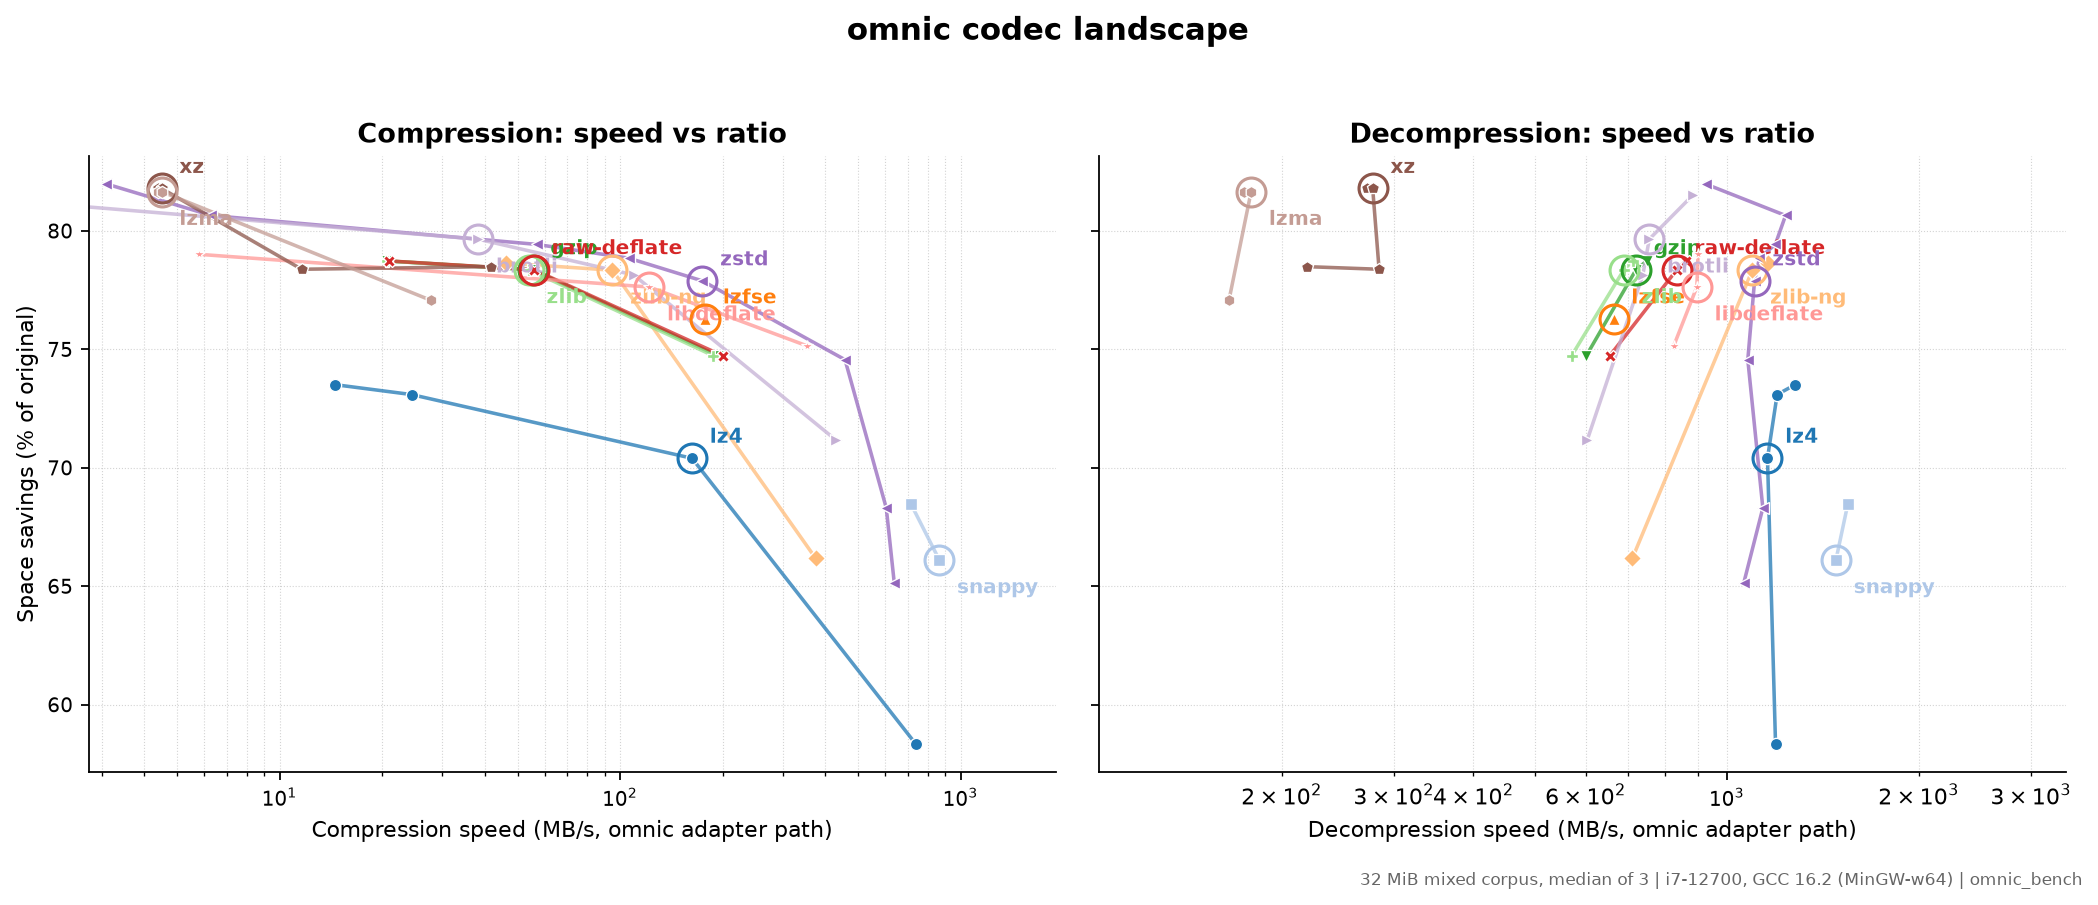

Data behind this chart, as committed beside it:
codec, format, level, ratio_pct, comp_base_mbs, comp_adapt_mbs, comp_loss_pct, dec_base_mbs, dec_adapt_mbs, dec_loss_pct
zstd, zstd, -3, 34.86, 582.8, 638.3, -9.53, 777.9, 1063, -36.63
zstd, zstd, 1, 31.70, 553.9, 604.8, -9.19, 781.6, 1138, -45.66
zstd, zstd, 3, 25.44, 417.7, 457.6, -9.56, 763.2, 1078, -41.28
zstd, zstd, 6, 22.11, 171.4, 174.4, -1.78, 782.3, 1105, -41.23
zstd, zstd, 9, 21.15, 104.2, 105.9, -1.66, 792.9, 1125, -41.84
zstd, zstd, 12, 20.57, 56.1, 56.8, -1.19, 682.3, 1191, -74.57
zstd, zstd, 16, 19.35, 6.3, 6.3, 0.50, 857.7, 1236, -44.10
zstd, zstd, 19, 18.02, 3.1, 3.1, 0.30, 712.0, 925.8, -30.02
lz4, lz4, 0, 41.65, 643.8, 737.3, -14.51, 836.0, 1192, -42.57
lz4, lz4, 3, 29.60, 159.3, 162.6, -2.08, 823.4, 1158, -40.60
lz4, lz4, 9, 26.91, 24.4, 24.4, 0.01, 862.6, 1199, -38.99
lz4, lz4, 12, 26.49, 14.5, 14.5, -0.12, 880.8, 1280, -45.35
gzip, zlib, 1, 25.27, 187.7, 193.5, -3.08, 504.0, 601.5, -19.35
gzip, zlib, 6, 21.64, 54.6, 55.3, -1.25, 584.3, 719.8, -23.19
gzip, zlib, 9, 21.27, 20.9, 20.7, 0.77, 594.2, 748.3, -25.94
zlib, zlib-stream, 1, 25.27, 182.7, 187.7, -2.74, 480.0, 570.4, -18.83
zlib, zlib-stream, 6, 21.64, 53.9, 53.9, 0.16, 541.8, 689.0, -27.16
zlib, zlib-stream, 9, 21.27, 20.6, 20.7, -0.41, 574.8, 711.0, -23.69
raw-deflate, raw-deflate, 1, 25.27, 192.7, 200.0, -3.76, 546.2, 654.8, -19.87
raw-deflate, raw-deflate, 6, 21.64, 55.6, 55.8, -0.39, 649.2, 834.2, -28.49
raw-deflate, raw-deflate, 9, 21.27, 21.0, 21.0, 0.20, 659.5, 862.3, -30.74
zlib-ng, zlib-ng, 1, 33.82, 351.5, 375.0, -6.69, 565.6, 710.5, -25.61
zlib-ng, zlib-ng, 6, 21.66, 93.5, 94.9, -1.59, 762.5, 1096, -43.75
zlib-ng, zlib-ng, 9, 21.36, 46.2, 46.3, -0.23, 800.6, 1160, -44.90
libdeflate, libdeflate, 1, 24.85, 361.3, 353.2, 2.25, 815.1, 825.1, -1.23
libdeflate, libdeflate, 6, 22.37, 120.1, 121.8, -1.45, 885.4, 896.9, -1.30
libdeflate, libdeflate, 12, 20.99, 5.7, 5.8, -1.64, 881.7, 900.8, -2.17
brotli, brotli, 1, 28.84, 414.0, 431.2, -4.16, 497.7, 603.3, -21.23
brotli, brotli, 5, 21.86, 109.7, 109.6, 0.10, 591.2, 737.8, -24.79
brotli, brotli, 9, 20.35, 38.2, 38.3, -0.14, 621.9, 755.2, -21.44
brotli, brotli, 11, 18.47, 1.0, 1.0, 0.76, 669.0, 885.5, -32.36
xz, xz, 0, 21.51, 41.4, 41.7, -0.69, 202.5, 219.3, -8.30
xz, xz, 3, 21.62, 11.6, 11.6, -0.08, 261.9, 284.4, -8.60
xz, xz, 6, 18.21, 4.4, 4.5, -0.38, 255.4, 277.9, -8.81
xz, xz, 9, 18.21, 4.4, 4.4, -0.20, 244.5, 272.0, -11.24
lzma, lzma, 1, 22.93, 27.8, 27.8, -0.05, 156.1, 165.3, -5.91
lzma, lzma, 6, 18.34, 4.5, 4.5, -0.27, 169.9, 179.1, -5.46
lzma, lzma, 9, 18.34, 4.4, 4.4, 0.47, 165.2, 174.6, -5.67
snappy, snappy, 1, 33.89, 759.2, 865.5, -14.00, 924.9, 1483, -60.33
snappy, snappy, 2, 31.52, 656.8, 714.1, -8.72, 974.6, 1548, -58.84
lzfse, lzfse, 0, 23.72, 181.0, 177.7, 1.80, 666.9, 663.7, 0.47
